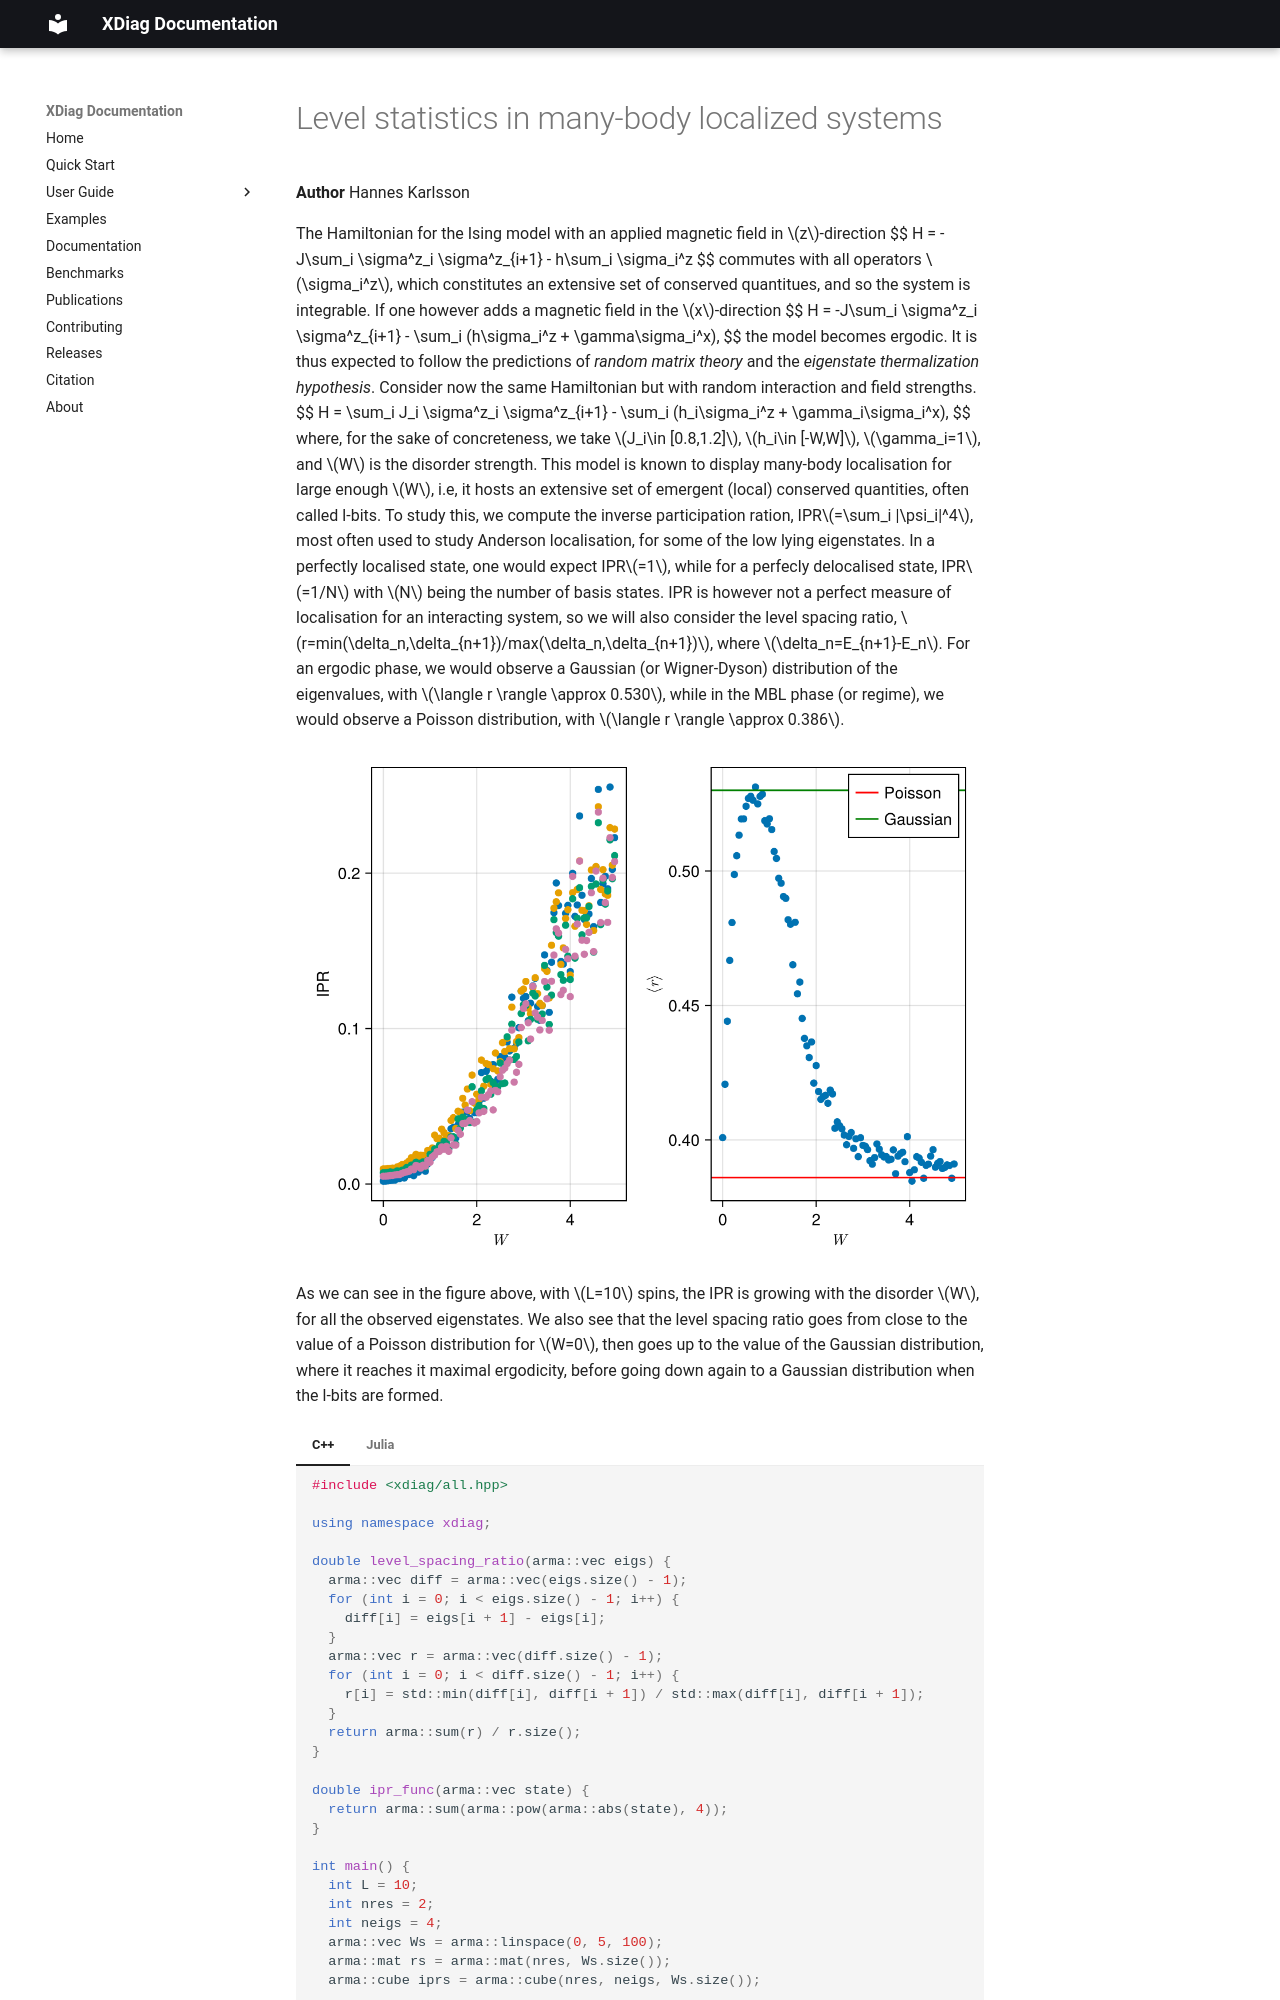

repository: awietek/xdiag · page: examples/mbl/index.html · generator: mkdocs

# Level statistics in many-body localized systems

**Author** Hannes Karlsson

The Hamiltonian for the Ising model with an applied magnetic field in $z$-direction
$$
    H = -J\sum_i \sigma^z_i \sigma^z_{i+1} - h\sum_i \sigma_i^z
$$
commutes with all operators $\sigma_i^z$, which constitutes an extensive set of conserved quantitues, and so the system is integrable. If one however adds a magnetic field in the $x$-direction
$$
    H = -J\sum_i \sigma^z_i \sigma^z_{i+1} - \sum_i (h\sigma_i^z + \gamma\sigma_i^x),
$$
the model becomes ergodic. It is thus expected to follow the predictions of *random matrix theory* and the *eigenstate thermalization hypothesis*. Consider now the same Hamiltonian but with random interaction and field strengths.
$$
    H = \sum_i J_i \sigma^z_i \sigma^z_{i+1} - \sum_i (h_i\sigma_i^z + \gamma_i\sigma_i^x),
$$
where, for the sake of concreteness, we take $J_i\in [0.8,1.2]$, $h_i\in [-W,W]$, $\gamma_i=1$, and $W$ is the disorder strength. This model is known to display many-body localisation for large enough $W$, i.e, it hosts an extensive set of emergent (local)
conserved quantities, often called l-bits. To study this, we compute the inverse participation ration, IPR$=\sum_i |\psi_i|^4$, most often used to study Anderson localisation, for some of the low lying eigenstates. In a perfectly localised state, one would expect IPR$=1$, while for a perfecly delocalised state, IPR$=1/N$ with $N$ being the number of basis states. IPR is however not a perfect measure of localisation for an interacting system, so we will also consider the level spacing ratio, $r=min(\delta_n,\delta_{n+1})/max(\delta_n,\delta_{n+1})$, where $\delta_n=E_{n+1}-E_n$. For an ergodic phase, we would observe a Gaussian (or Wigner-Dyson) distribution of the eigenvalues, with $\langle r \ra
